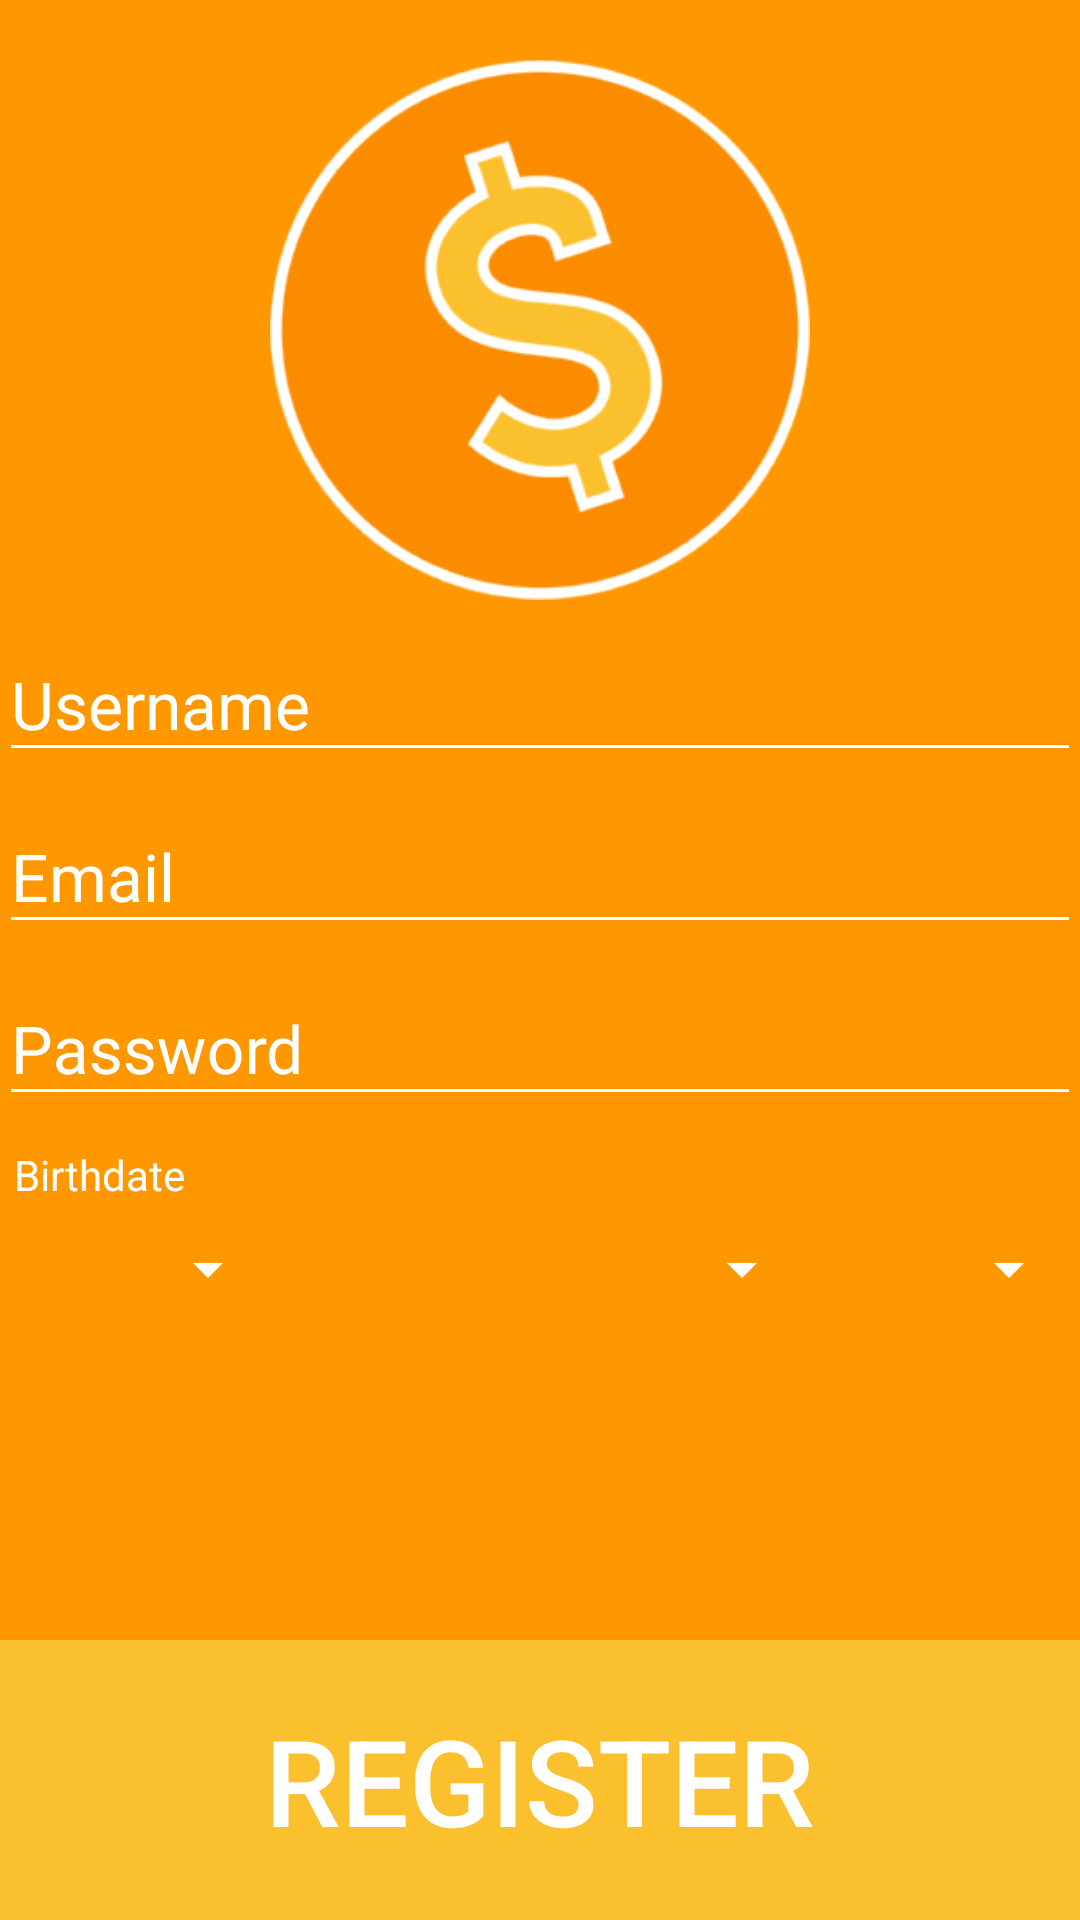

Layout XML and referenced resources for this Android screen:
<!-- AndroidManifest.xml: application theme MyMaterialTheme -->
<!-- res/layout/activity_register.xml -->
<RelativeLayout xmlns:android="http://schemas.android.com/apk/res/android"
    xmlns:tools="http://schemas.android.com/tools"
    android:layout_width="match_parent"
    android:layout_height="match_parent"
    android:gravity="center_horizontal"
    android:orientation="vertical"
    android:background="@color/colorPrimary"
    android:theme="@style/Color.Back.Base"
    tools:context=".activity.RegisterActivity" >

    
    <ProgressBar
        android:id="@+id/register_progress"
        style="?android:attr/progressBarStyleLarge"
        android:layout_width="wrap_content"
        android:layout_height="wrap_content"
        android:visibility="gone"
        android:layout_centerInParent="true"/>

    <ImageView
        android:layout_width="180dp"
        android:layout_height="180dp"
        android:id="@+id/register_logo"
        android:src="@drawable/logo"
        android:layout_gravity="center_horizontal"
        android:layout_centerHorizontal="true"
        android:layout_marginTop="20dp"/>

    <LinearLayout
        android:id="@+id/register_form"
        android:layout_width="match_parent"
        android:layout_height="wrap_content"
        android:orientation="vertical"
        android:paddingBottom="@dimen/activity_vertical_margin"
        android:paddingLeft="@dimen/activity_horizontal_margin"
        android:paddingRight="@dimen/activity_horizontal_margin"
        android:paddingTop="@dimen/activity_vertical_margin"
        android:layout_below="@id/register_logo" >


        <android.support.design.widget.TextInputLayout
            android:layout_width="match_parent"
            android:layout_height="wrap_content">

            <EditText
                android:id="@+id/username"
                android:layout_width="match_parent"
                android:layout_height="wrap_content"
                android:hint="@string/prompt_username"
                android:inputType="textShortMessage"
                android:maxLines="1"
                android:singleLine="true"
                android:textSize="22sp"
                android:textColor="@android:color/white"/>

        </android.support.design.widget.TextInputLayout>

        <android.support.design.widget.TextInputLayout
            android:layout_width="match_parent"
            android:layout_height="wrap_content">

            <EditText
                android:id="@+id/email"
                android:layout_width="match_parent"
                android:layout_height="wrap_content"
                android:hint="@string/prompt_email"
                android:inputType="textEmailAddress"
                android:maxLines="1"
                android:singleLine="true"
                android:textSize="22sp"
                android:textColor="@android:color/white"/>

        </android.support.design.widget.TextInputLayout>

        <android.support.design.widget.TextInputLayout
            android:layout_width="match_parent"
            android:layout_height="wrap_content">

            <EditText
                android:id="@+id/password"
                android:layout_width="match_parent"
                android:layout_height="wrap_content"
                android:hint="@string/prompt_password"
                android:imeActionId="@+id/login"
                android:imeActionLabel="@string/action_register"
                android:imeOptions="actionUnspecified"
                android:inputType="textPassword"
                android:maxLines="1"
                android:textSize="22sp"
                android:singleLine="true"
                android:textColor="@android:color/white"/>

        </android.support.design.widget.TextInputLayout>

        <TextView
            android:layout_width="wrap_content"
            android:layout_height="wrap_content"
            android:textAppearance="?android:attr/textAppearanceSmall"
            android:text="@string/prompt_date"
            android:id="@+id/textView"
            android:textColor="@android:color/white"
            android:layout_marginTop="10dp"
            android:layout_marginBottom="10dp"
            android:layout_marginLeft="5dp"
            android:layout_marginStart="5dp"
            />

        <LinearLayout
            android:layout_width="match_parent"
            android:layout_height="wrap_content"
            android:layout_marginLeft="5dp"
            android:layout_marginStart="5dp">

            <Spinner
                android:layout_width="0dp"
                android:layout_height="wrap_content"
                android:id="@+id/register_day"
                android:layout_weight="2" />
            <Spinner
                android:layout_width="0dp"
                android:layout_height="wrap_content"
                android:id="@+id/register_month"
                android:layout_weight="4" />
            <Spinner
                android:layout_width="0dp"
                android:layout_height="wrap_content"
                android:id="@+id/register_year"
                android:layout_weight="2" />


        </LinearLayout>

    </LinearLayout>
    

    <LinearLayout
        android:layout_width="match_parent"
        android:layout_height="wrap_content"
        android:layout_alignParentBottom="true">

        <Button
            android:id="@+id/register_button"
            style="@style/fullSizeButton"
            android:text="@string/action_register"/>

    </LinearLayout>

</RelativeLayout>
<!-- resources referenced by this layout -->
<resources>
  <color name="colorPrimary">#FF9800</color>
  <!-- drawable logo: png bitmap (drawable-hdpi, 11071 bytes) -->
  <string name="action_register">Register</string>
  <string name="prompt_date">Birthdate</string>
  <string name="prompt_email">Email</string>
  <string name="prompt_password">Password</string>
  <string name="prompt_username">Username</string>
  <string name="title_login">Sign in</string>
  <style name="Color.Back.Base" parent="MyMaterialTheme.Base">
          <item name="colorControlNormal">@android:color/white</item>
          <item name="colorControlActivated">@android:color/white</item>
          <item name="colorControlHighlight">@color/colorPrimary</item>
          <item name="android:textColorHint">@android:color/white</item>
          <item name="android:spinnerItemStyle">@style/spinnerItemStyle</item>
          <item name="android:spinnerDropDownItemStyle">@style/spinnerDropDownItemStyle</item>
      </style>
  <style name="fullSizeButton" parent="Base.Widget.AppCompat.Button">
          <item name="android:background">@color/colorPrimaryLight</item>
          <item name="android:textColor">@color/textColorPrimary</item>
          <item name="android:layout_height">wrap_content</item>
          <item name="android:layout_width">match_parent</item>
          <item name="android:padding">20dp</item>
          <item name="android:textSize">40sp</item>
      </style>
  <style name="MyMaterialTheme" parent="MyMaterialTheme.Base">
  
      </style>
  <style name="MyMaterialTheme.Base" parent="Theme.AppCompat.Light.DarkActionBar">
          <item name="windowNoTitle">true</item>
          <item name="windowActionBar">false</item>
          <item name="colorPrimary">@color/colorPrimary</item>
          <item name="colorPrimaryDark">@color/colorPrimaryDark</item>
          <item name="colorAccent">@color/colorAccent</item>
      </style>
  <style name="spinnerItemStyle" parent="android:Widget.TextView.SpinnerItem">
          <item name="android:textColor">@android:color/white</item>
      </style>
  <style name="spinnerDropDownItemStyle" parent="android:TextAppearance.Widget.TextView.SpinnerItem">
  
      </style>
  <color name="colorPrimaryLight">#FBC02D</color>
  <color name="textColorPrimary">#FFFFFF</color>
  <color name="colorPrimaryDark">#fb8c00</color>
  <color name="colorAccent">#FF4081</color>
</resources>
